Labelled photos from "split_cnn_dataset", an image-classification folder in Luki26-png/mango-leaf-classifier. The possible labels are: apel mango, dodol mango, harum manis mango.

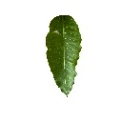
Label: dodol mango

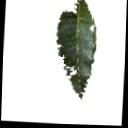
Label: dodol mango

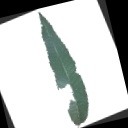
Label: apel mango

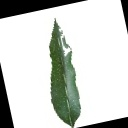
Label: harum manis mango

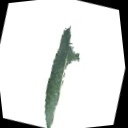
Label: apel mango

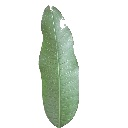
Label: harum manis mango
